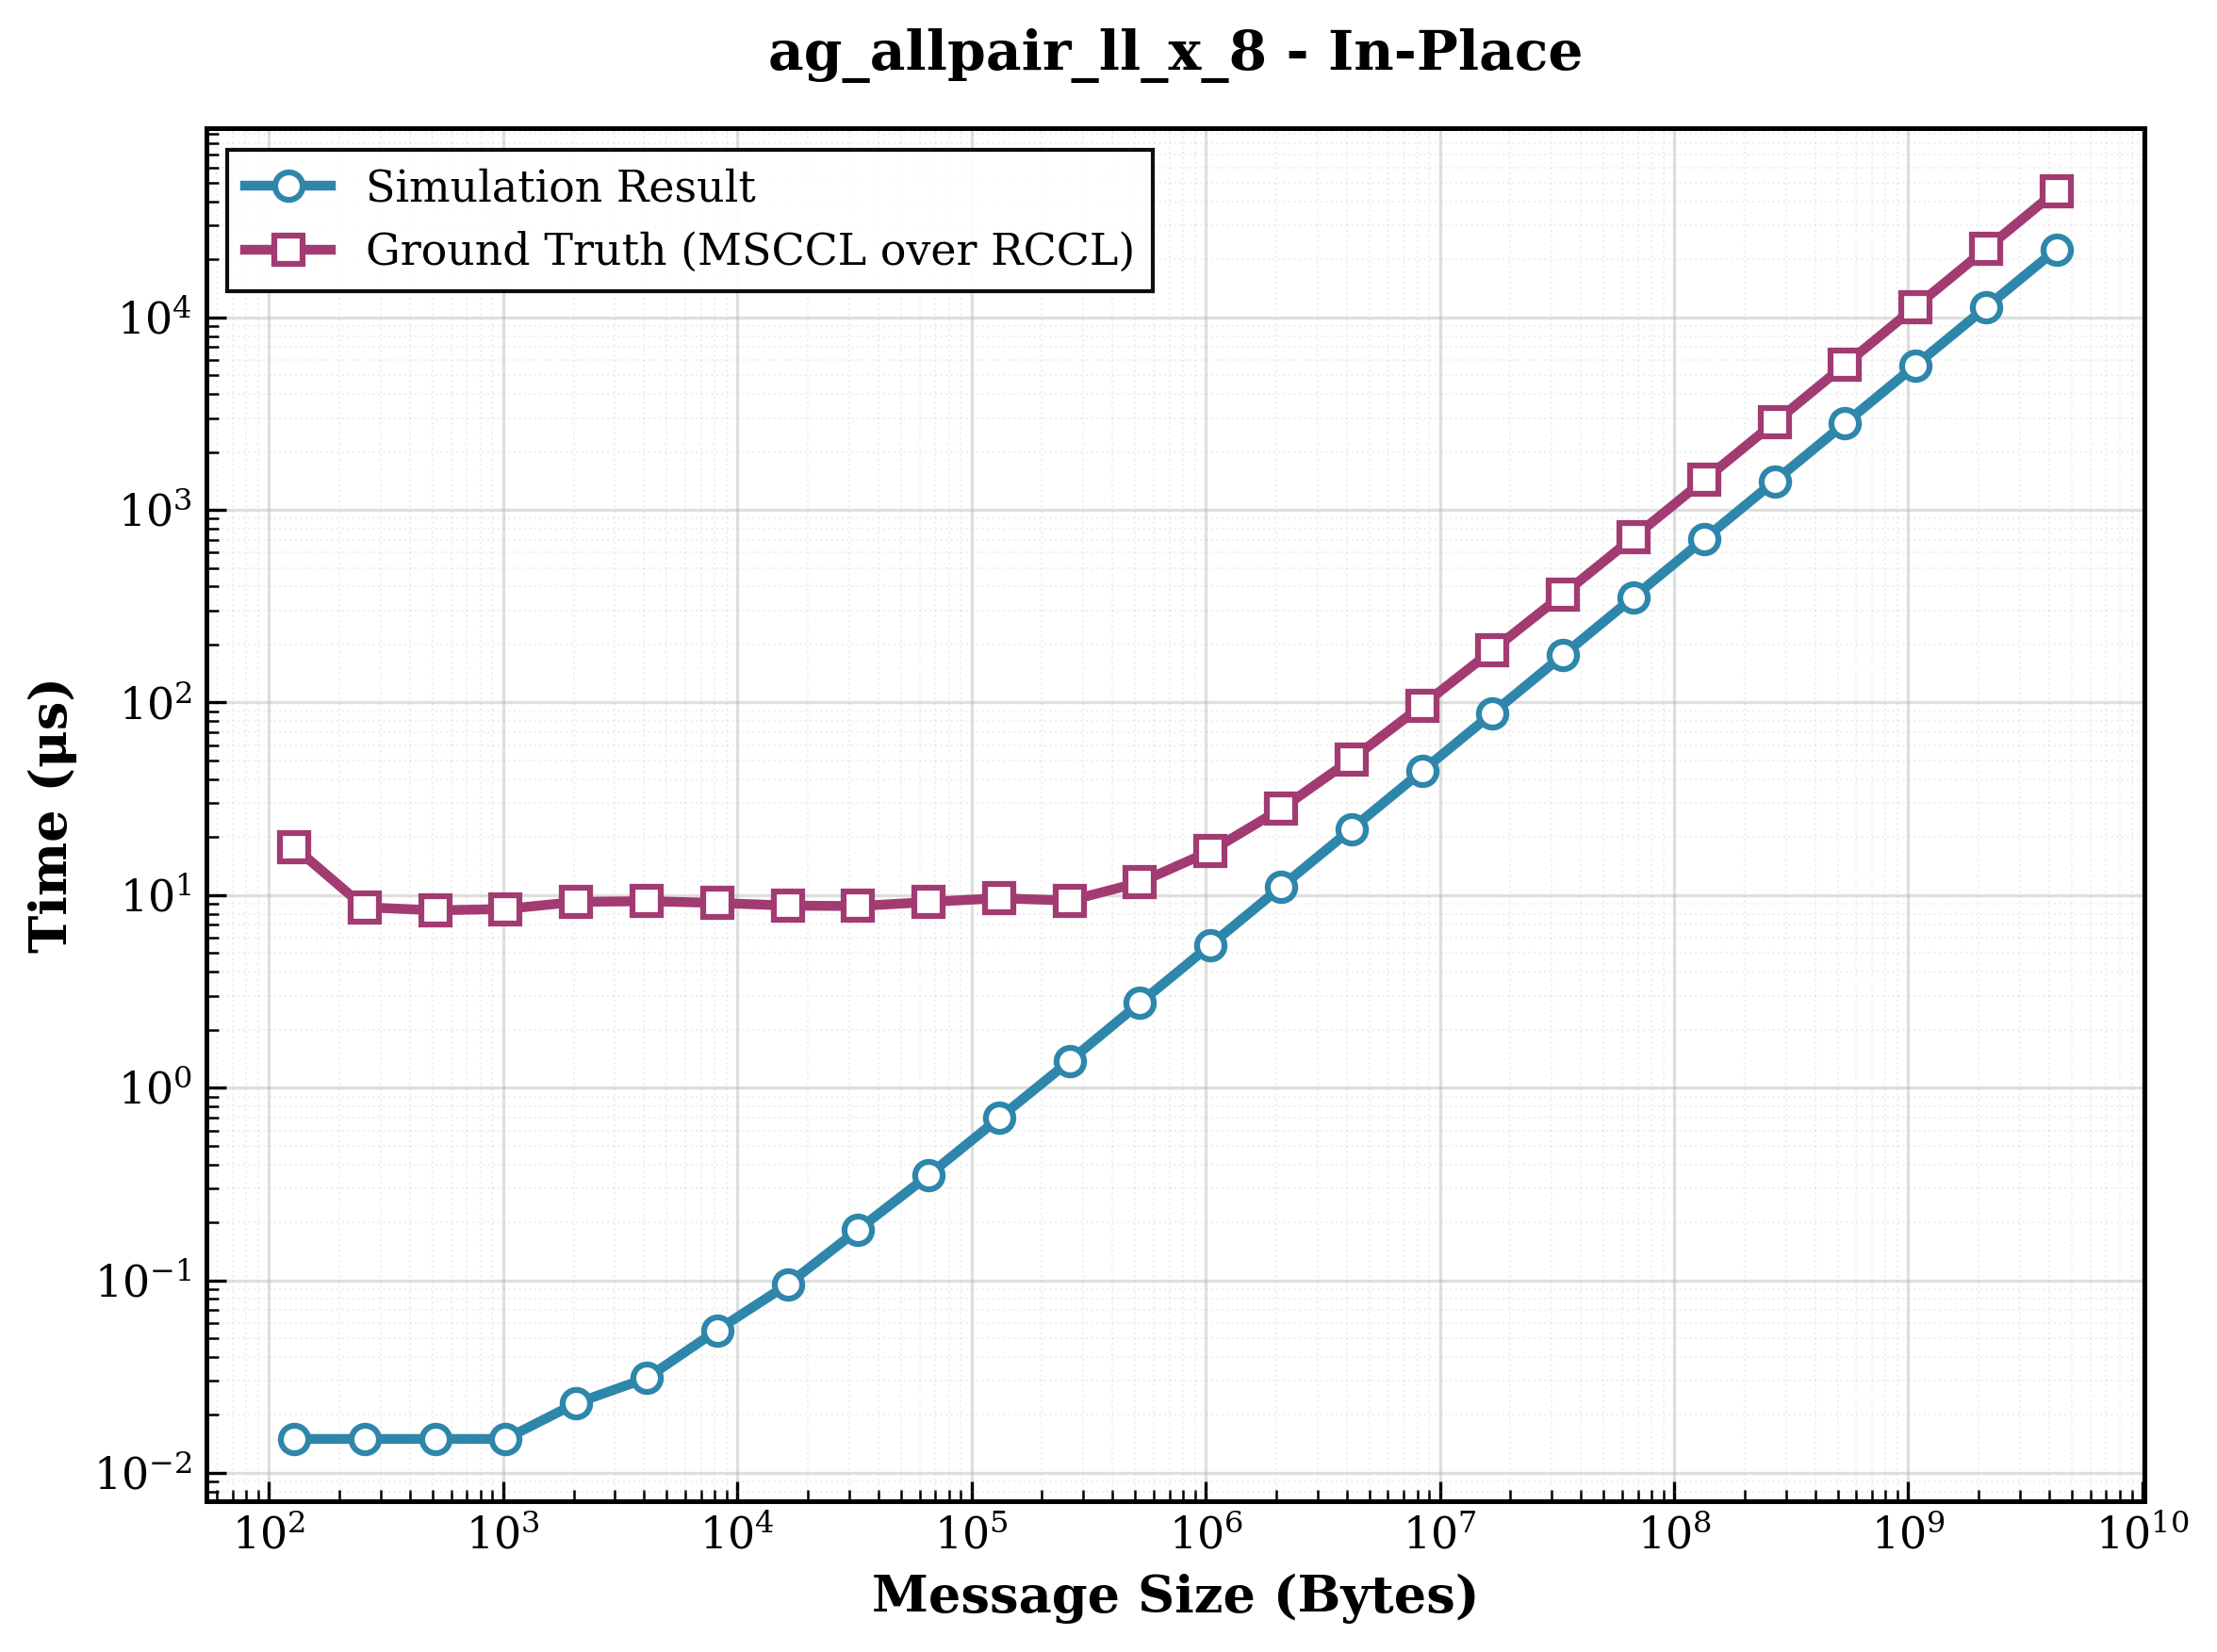

The table this chart was drawn from, first rows:
size, sim_result, ground_truth, ratio
128, 0.015, 17.78, 1185
256, 0.015, 8.65, 576.7
512, 0.015, 8.33, 555.3
1024, 0.015, 8.47, 564.7
2048, 0.023, 9.22, 400.9
4096, 0.031, 9.3, 300
8192, 0.055, 9.11, 165.6
16384, 0.095, 8.82, 92.84
32768, 0.183, 8.77, 47.92
65536, 0.351, 9.21, 26.24
131072, 0.695, 9.64, 13.87
262144, 1.375, 9.36, 6.807
524288, 2.759, 11.64, 4.219
1048576, 5.511, 16.93, 3.072
2097152, 11.02, 28.02, 2.542
4194304, 22.02, 50.7, 2.302
8388608, 44.05, 96.52, 2.191
16777216, 88.09, 187, 2.123
33554432, 176.2, 364.3, 2.068
67108864, 352.3, 720.4, 2.045
134217728, 704.7, 1429, 2.028
268435456, 1409, 2841, 2.016
536870912, 2819, 5674, 2.013
1073741824, 5637, 11345, 2.013
2147483648, 11274, 22673, 2.011
4294967296, 22549, 45356, 2.011
